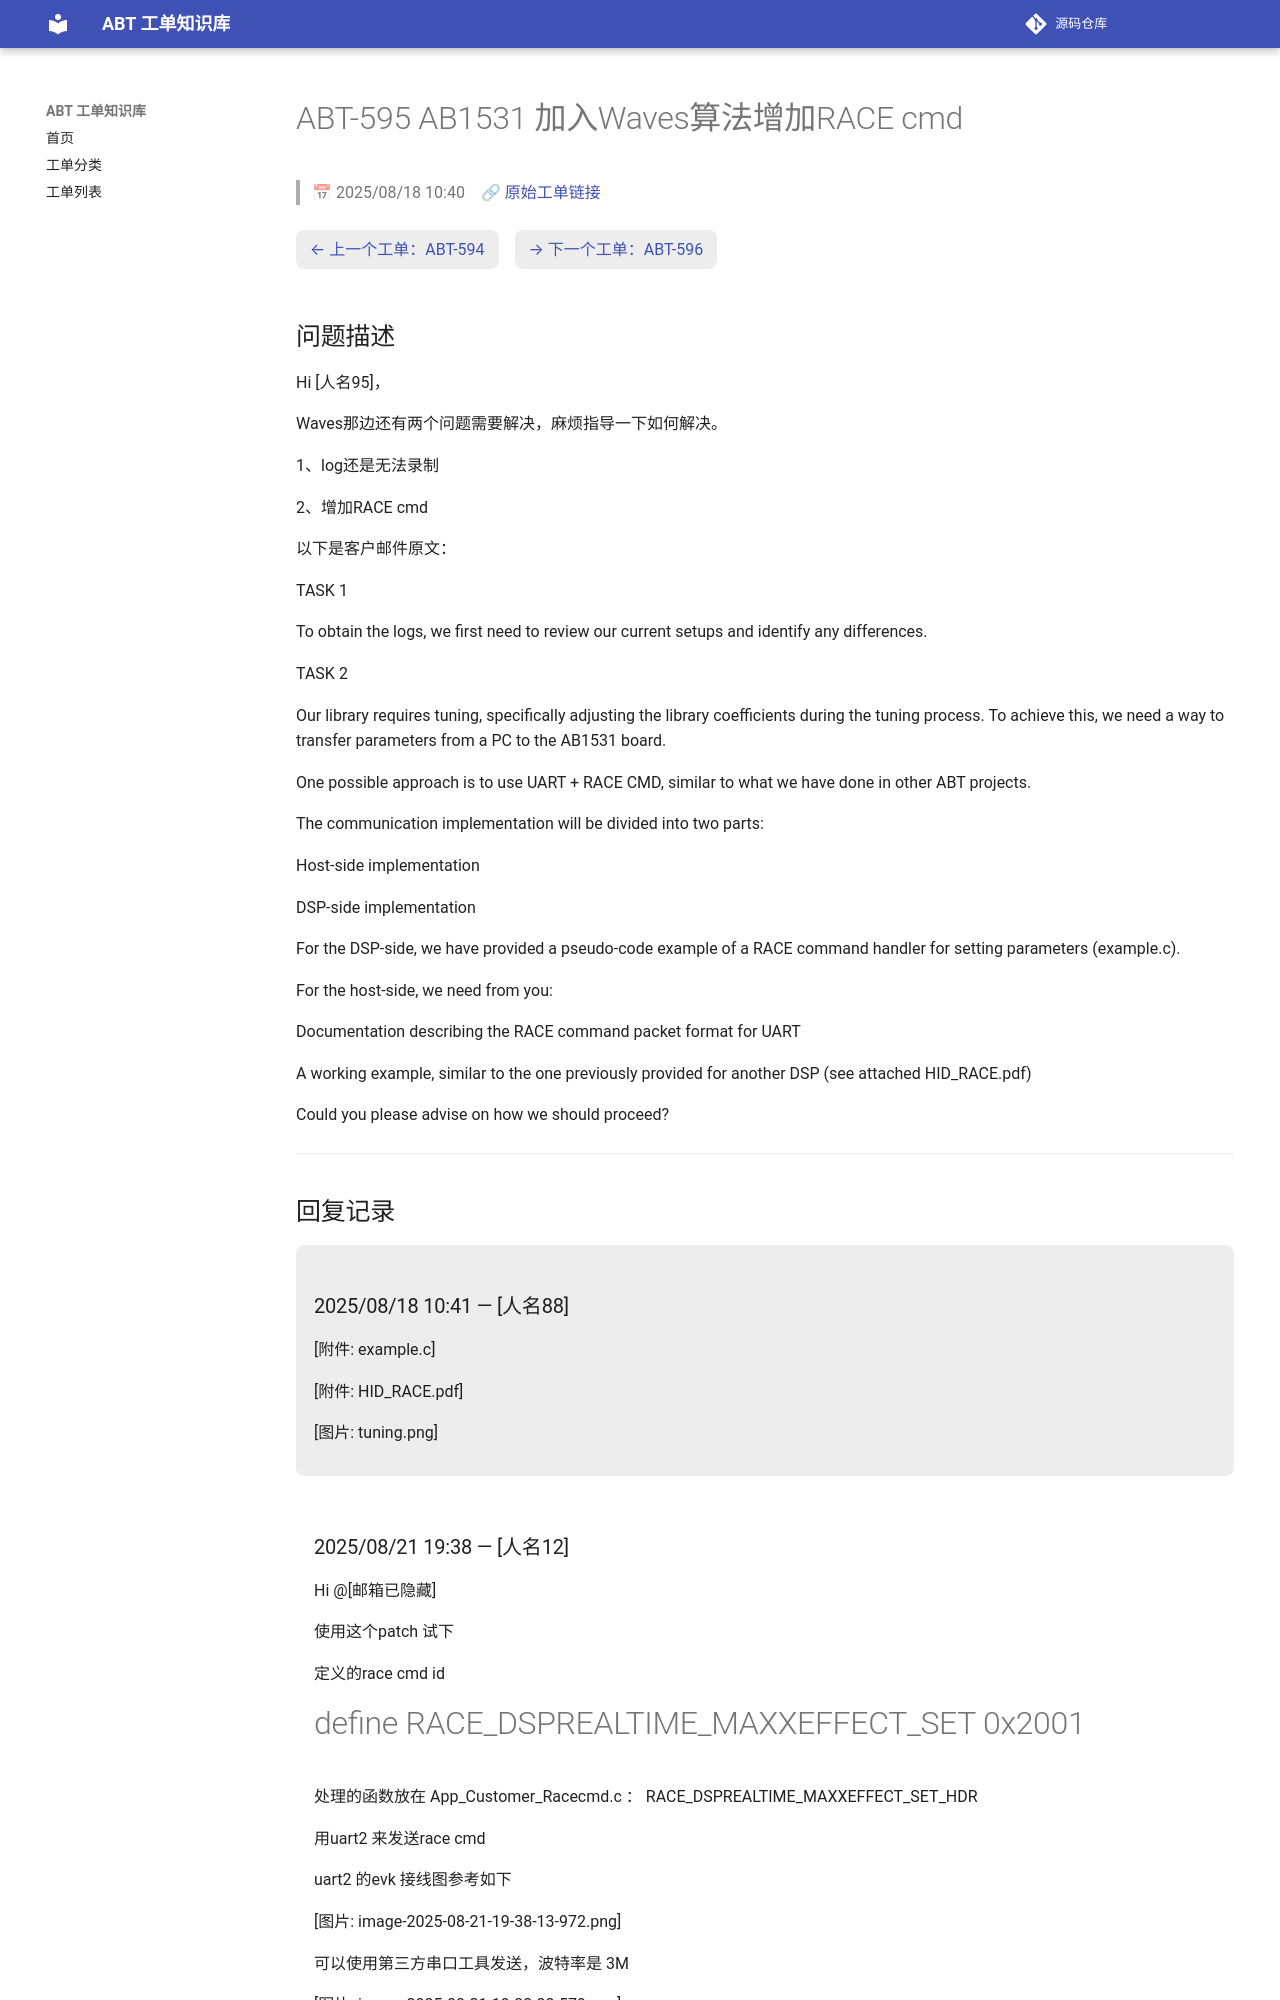

repository: luckycee/airoha-kb · page: tickets/ABT-595/index.html · generator: mkdocs

---
id: ABT-595
title: "AB1531 加入Waves算法增加RACE cmd"
date: 2025/08/18 10:40
status: Closed
source: https://eservice.airoha.com.tw/servicedesk/customer/portal/1038/MIUIX1565-595
---

# ABT-595 AB1531 加入Waves算法增加RACE cmd

> 📅 2025/08/18 10:40　🔗 [原始工单链接](https://eservice.airoha.com.tw/servicedesk/customer/portal/1038/MIUIX1565-595)

<div class="ticket-nav" markdown="1">

[← 上一个工单：ABT-594](ABT-594.md)　[→ 下一个工单：ABT-596](ABT-596.md)

</div>

## 问题描述

Hi [人名95]，

Waves那边还有两个问题需要解决，麻烦指导一下如何解决。

1、log还是无法录制

2、增加RACE cmd 

以下是客户邮件原文：

TASK 1

To obtain the logs, we first need to review our current setups and identify any differences.

TASK 2

Our library requires tuning, specifically adjusting the library coefficients during the tuning process. To achieve this, we need a way to transfer parameters from a PC to the AB1531 board.

One possible approach is to use UART + RACE CMD, similar to what we have done in other ABT projects.

The communication implementation will be divided into two parts:

Host-side implementation

DSP-side implementation

For the DSP-side, we have provided a pseudo-code example of a RACE command handler for setting parameters (example.c).

For the host-side, we need from you:

Documentation describing the RACE command packet format for UART

A working example, similar to the one previously provided for another DSP (see attached HID_RACE.pdf)

Could you please advise on how we should proceed?

---

## 回复记录

<div class="reply odd" markdown="1">

### 2025/08/18 10:41 — [人名88]

[附件: example.c]

[附件: HID_RACE.pdf]

[图片: tuning.png]

</div>

<div class="reply even" markdown="1">
